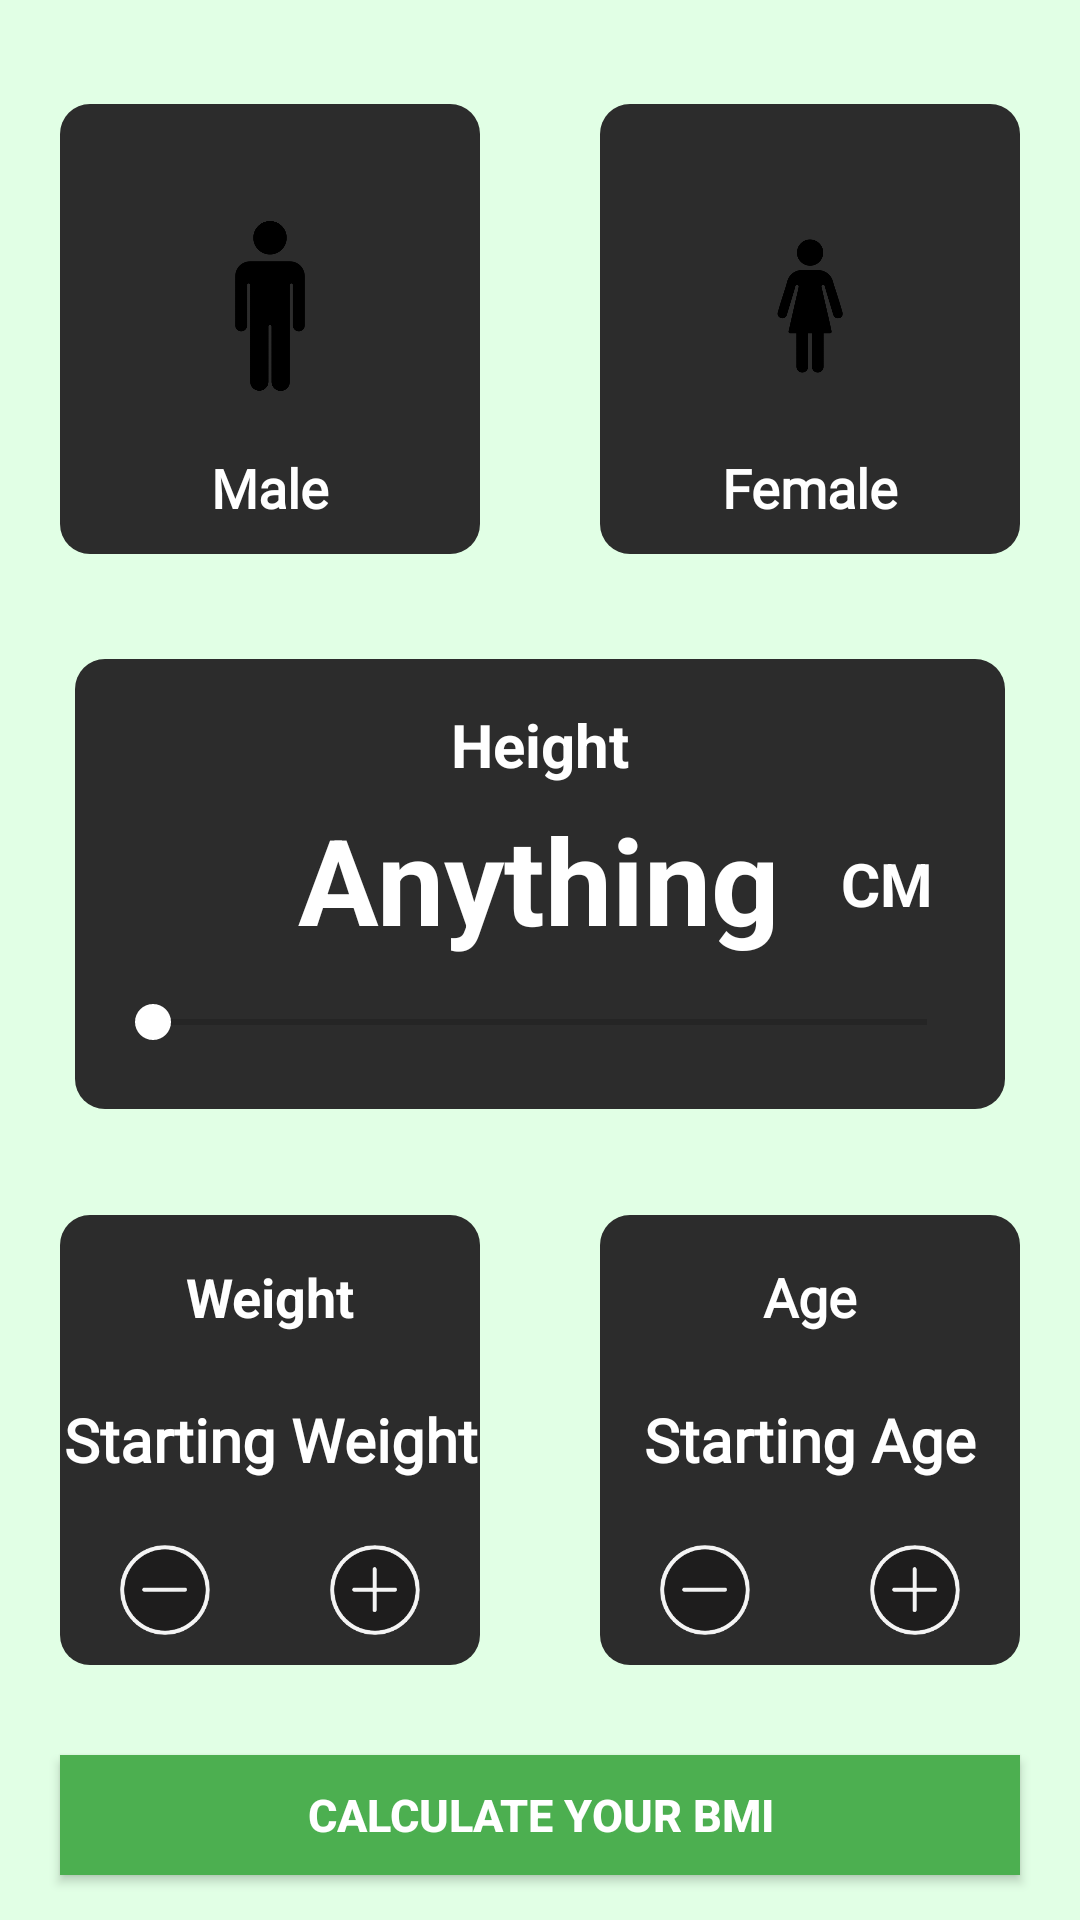

Produce the Android XML layout that renders to this screen, including the resource entries it uses.
<!-- AndroidManifest.xml: application theme Theme.RitajX -->
<!-- res/layout/activity_bmi.xml -->
<?xml version="1.0" encoding="utf-8"?>
<RelativeLayout xmlns:android="http://schemas.android.com/apk/res/android"
    xmlns:tools="http://schemas.android.com/tools"
    android:layout_width="match_parent"
    android:layout_height="match_parent"
    android:background="@color/sage_green"
    tools:context=".BMI">


    <RelativeLayout
        android:id="@+id/centerhorizontalline"
        android:layout_width="match_parent"
        android:layout_height="wrap_content"
        android:layout_centerInParent="true">

    </RelativeLayout>


    <RelativeLayout
        android:id="@+id/centerverticalline"
        android:layout_width="wrap_content"
        android:layout_height="match_parent"
        android:layout_centerInParent="true">

    </RelativeLayout>


    <RelativeLayout
        android:id="@+id/male"
        android:layout_width="150dp"
        android:layout_height="150dp"
        android:layout_above="@id/heightlayout"
        android:layout_marginLeft="20dp"
        android:layout_marginRight="20dp"
        android:layout_marginBottom="35dp"
        android:layout_toStartOf="@id/centerverticalline"
        android:background="@drawable/cardbackgroung">

        <ImageView
            android:layout_width="170px"
            android:layout_height="170px"
            android:layout_above="@id/textmale"
            android:layout_centerInParent="true"
            android:layout_marginBottom="20dp"
            android:src="@drawable/male">

        </ImageView>

        <TextView
            android:id="@+id/textmale"
            android:layout_width="match_parent"
            android:layout_height="wrap_content"
            android:layout_alignParentBottom="true"
            android:layout_marginBottom="10dp"
            android:fontFamily="@font/oswald_semibold"
            android:text="Male"
            android:textAlignment="center"
            android:textColor="@color/white"
            android:textSize="18sp"
            android:textStyle="bold">

        </TextView>


    </RelativeLayout>

    <RelativeLayout
        android:id="@+id/female"
        android:layout_width="150dp"
        android:layout_height="150dp"
        android:layout_above="@id/heightlayout"
        android:layout_marginLeft="20dp"
        android:layout_marginRight="20dp"
        android:layout_marginBottom="35dp"
        android:layout_toEndOf="@id/centerverticalline"
        android:background="@drawable/cardbackgroung">

        <ImageView
            android:layout_width="170px"
            android:layout_height="170px"
            android:layout_above="@id/textfemale"
            android:layout_centerInParent="true"
            android:layout_marginBottom="20dp"
            android:src="@drawable/female">

        </ImageView>

        <TextView
            android:id="@+id/textfemale"
            android:layout_width="match_parent"
            android:layout_height="wrap_content"
            android:layout_alignParentBottom="true"
            android:layout_marginBottom="10dp"
            android:fontFamily="@font/oswald_semibold"
            android:text="Female"
            android:textAlignment="center"
            android:textColor="@color/white"
            android:textSize="18sp"
            android:textStyle="bold">

        </TextView>


    </RelativeLayout>


    <RelativeLayout
        android:id="@+id/heightlayout"
        android:layout_width="340dp"
        android:layout_height="150dp"
        android:layout_above="@id/centerhorizontalline"
        android:layout_centerHorizontal="true"
        android:layout_marginLeft="25dp"
        android:layout_marginRight="25dp"
        android:layout_marginBottom="-50dp"
        android:background="@drawable/cardbackgroung">

        <TextView
            android:layout_width="match_parent"
            android:layout_height="wrap_content"
            android:layout_marginTop="15dp"
            android:text="Height"
            android:textAlignment="center"
            android:textColor="@color/white"
            android:textSize="20sp"
            android:textStyle="bold">

        </TextView>


        <TextView
            android:id="@+id/currentheight"
            android:layout_width="wrap_content"
            android:layout_height="wrap_content"
            android:layout_alignParentBottom="true"
            android:layout_centerInParent="true"
            android:layout_marginBottom="50dp"
            android:text="Anything"
            android:textColor="@color/white"
            android:textSize="40sp"
            android:textStyle="bold">

        </TextView>


        <TextView
            android:layout_width="wrap_content"
            android:layout_height="wrap_content"
            android:layout_centerInParent="true"
            android:layout_marginStart="20dp"
            android:layout_toEndOf="@id/currentheight"
            android:text="CM"
            android:textColor="@color/white"
            android:textSize="20sp"
            android:textStyle="bold" />


        <SeekBar
            android:id="@+id/seekbarforheight"
            android:layout_width="match_parent"
            android:layout_height="wrap_content"
            android:layout_alignParentBottom="true"
            android:layout_marginLeft="10dp"
            android:layout_marginRight="10dp"
            android:layout_marginBottom="20dp"
            android:progressTint="#FF4C4C"
            android:thumbTint="@color/white">

        </SeekBar>

    </RelativeLayout>

    <android.widget.Button
        android:id="@+id/calculatebmi"
        android:layout_width="match_parent"
        android:layout_height="40dp"
        android:layout_alignParentBottom="true"
        android:layout_marginLeft="20dp"
        android:layout_marginRight="20dp"
        android:layout_marginBottom="15dp"
        android:background="#4CAF50"
        android:text="Calculate Your BMI"
        android:textColor="@color/white"
        android:textSize="15sp"
        android:textStyle="bold">

    </android.widget.Button>


    <RelativeLayout
        android:id="@+id/weight"
        android:layout_width="150dp"
        android:layout_height="150dp"
        android:layout_below="@id/heightlayout"
        android:layout_marginLeft="20dp"
        android:layout_marginTop="85dp"
        android:layout_marginRight="20dp"
        android:layout_marginBottom="20dp"
        android:layout_toStartOf="@id/centerverticalline"
        android:background="@drawable/cardbackgroung">


        <TextView
            android:id="@+id/textweight"
            android:layout_width="match_parent"
            android:layout_height="wrap_content"
            android:layout_marginTop="15dp"
            android:layout_marginBottom="10dp"
            android:text="Weight"
            android:textAlignment="center"
            android:textColor="@color/white"
            android:textSize="18sp"
            android:textStyle="bold">

        </TextView>


        <TextView
            android:id="@+id/currentweight"
            android:layout_width="match_parent"
            android:layout_height="wrap_content"
            android:layout_centerInParent="true"
            android:fontFamily="@font/oswald_semibold"
            android:text="Starting Weight"
            android:textAlignment="center"
            android:textColor="@color/white"
            android:textSize="20sp"
            android:textStyle="bold">

        </TextView>

        <RelativeLayout
            android:layout_width="wrap_content"
            android:layout_height="wrap_content"
            android:layout_alignParentBottom="true"
            android:layout_marginStart="20dp"
            android:layout_marginBottom="10dp"
            android:background="@drawable/plusminus">

            <ImageView
                android:id="@+id/decrementweight"
                android:layout_width="30dp"
                android:layout_height="30dp"
                android:src="@drawable/minus">

            </ImageView>

        </RelativeLayout>

        <RelativeLayout
            android:layout_width="wrap_content"
            android:layout_height="wrap_content"
            android:layout_alignParentEnd="true"
            android:layout_alignParentBottom="true"
            android:layout_marginEnd="20dp"
            android:layout_marginBottom="10dp"
            android:background="@drawable/plusminus">

            <ImageView
                android:id="@+id/incremetweight"
                android:layout_width="30dp"
                android:layout_height="30dp"

                android:src="@drawable/add">

            </ImageView>

        </RelativeLayout>
    </RelativeLayout>


    <RelativeLayout
        android:id="@+id/Age"
        android:layout_width="150dp"
        android:layout_height="150dp"
        android:layout_below="@id/heightlayout"
        android:layout_marginLeft="20dp"
        android:layout_marginTop="85dp"
        android:layout_marginRight="20dp"
        android:layout_marginBottom="20dp"
        android:layout_toEndOf="@id/centerverticalline"
        android:background="@drawable/cardbackgroung">


        <TextView

            android:id="@+id/textage"
            android:layout_width="match_parent"
            android:layout_height="wrap_content"
            android:layout_marginTop="15dp"
            android:layout_marginBottom="10dp"
            android:fontFamily="@font/oswald_semibold"
            android:text="Age"
            android:textAlignment="center"
            android:textColor="@color/white"
            android:textSize="18sp"
            android:textStyle="bold">

        </TextView>

        <TextView
            android:id="@+id/currentage"
            android:layout_width="match_parent"
            android:layout_height="wrap_content"

            android:layout_centerInParent="true"
            android:fontFamily="@font/oswald_semibold"
            android:text="Starting Age"
            android:textAlignment="center"
            android:textColor="@color/white"
            android:textSize="20sp"
            android:textStyle="bold">

        </TextView>


        <RelativeLayout
            android:layout_width="wrap_content"
            android:layout_height="wrap_content"
            android:layout_alignParentBottom="true"
            android:layout_marginStart="20dp"
            android:layout_marginBottom="10dp"
            android:background="@drawable/plusminus">

            <ImageView
                android:id="@+id/decrementage"
                android:layout_width="30dp"
                android:layout_height="30dp"
                android:src="@drawable/minus">

            </ImageView>

        </RelativeLayout>

        <RelativeLayout
            android:layout_width="wrap_content"
            android:layout_height="wrap_content"
            android:layout_alignParentEnd="true"
            android:layout_alignParentBottom="true"
            android:layout_marginEnd="20dp"
            android:layout_marginBottom="10dp"
            android:background="@drawable/plusminus">

            <ImageView
                android:id="@+id/incrementage"
                android:layout_width="30dp"
                android:layout_height="30dp"
                android:src="@drawable/add">

            </ImageView>

        </RelativeLayout>
    </RelativeLayout>
</RelativeLayout>
<!-- resources referenced by this layout -->
<resources>
  <color name="sage_green">#e1ffe5</color>
  <color name="white">#FFFFFFFF</color>
  <!-- drawable add: png bitmap (drawable, 8705 bytes) -->
  <!-- drawable cardbackgroung (drawable) -->
  <?xml version="1.0" encoding="utf-8"?>
  <shape xmlns:android="http://schemas.android.com/apk/res/android"
      android:shape="rectangle">
      <solid android:color="#2C2C2C"></solid>
      <corners android:radius="10dp"></corners>
  </shape>
  <!-- drawable female: png bitmap (drawable, 7445 bytes) -->
  <!-- drawable male: png bitmap (drawable, 6616 bytes) -->
  <!-- drawable minus: png bitmap (drawable, 8151 bytes) -->
  <!-- drawable plusminus (drawable) -->
  <?xml version="1.0" encoding="utf-8"?>
  <shape xmlns:android="http://schemas.android.com/apk/res/android"
      android:shape="rectangle">
  
      <solid android:color="#1E1D1D">
  
      </solid>
  
      <corners android:radius="100dp">
  
      </corners>
  
  </shape>
  <style name="Theme.RitajX" parent="Base.Theme.RitajX" />
  <style name="Base.Theme.RitajX" parent="Theme.MaterialComponents.DayNight.NoActionBar">
          <item name="colorPrimary">@color/purple_500</item>
          <item name="colorPrimaryVariant">@color/purple_700</item>
          <item name="colorOnPrimary">@color/white</item>
  
          <item name="colorSecondary">@color/teal_200</item>
          <item name="colorSecondaryVariant">@color/teal_700</item>
          <item name="colorOnSecondary">@color/black</item>
          <item name="color">@color/colortransperent</item>
  
          <item name="android:statusBarColor">@color/purple_200</item>
      </style>
  <color name="purple_500">#FAECB2</color>
  <color name="purple_700">#D8C7FF</color>
  <color name="teal_200">#e1ffe5</color>
  <color name="teal_700">#c1d57e</color>
  <color name="black">#FF000000</color>
  <color name="colortransperent">#00FFFFFF</color>
  <color name="purple_200">#c8edfd</color>
</resources>
